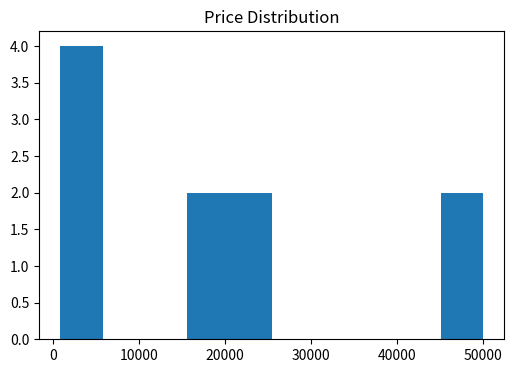
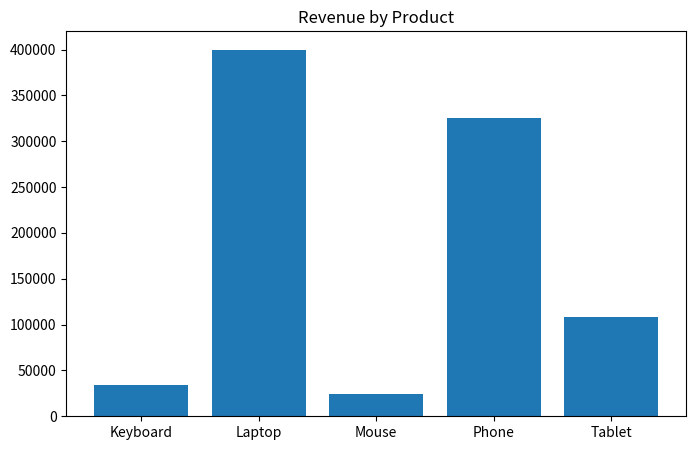
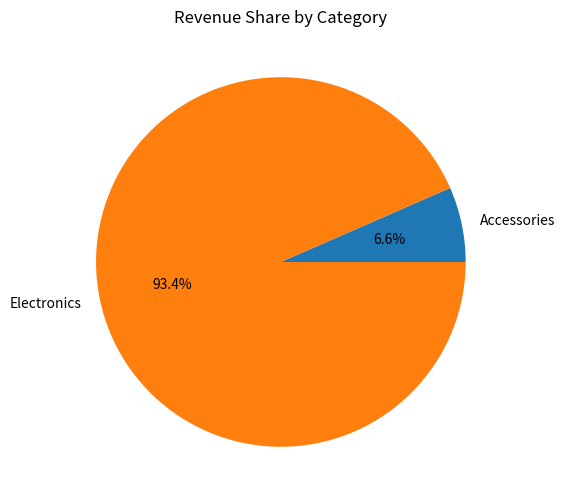
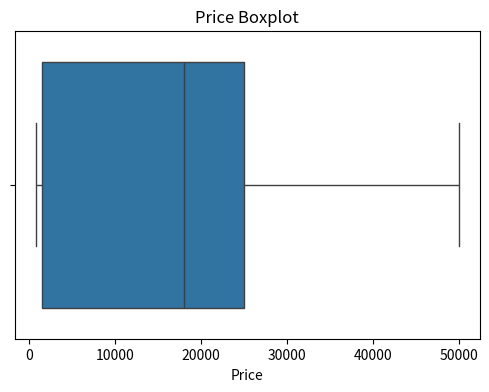
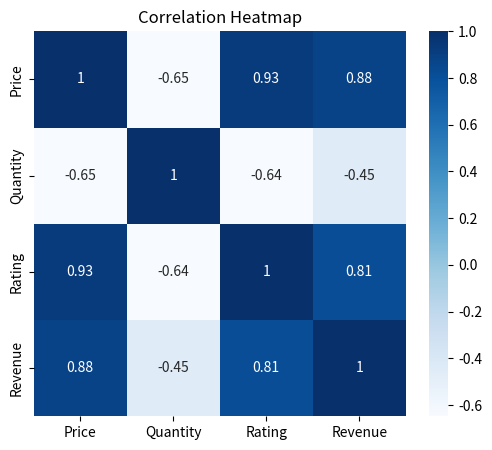

Source code (Python) for these figures, in order:
# ==========================================================
# E-COMMERCE SALES EXPLORATORY DATA ANALYSIS (Day 21)
# ==========================================================

import pandas as pd
import matplotlib.pyplot as plt
import seaborn as sns

data = {
    "Product":["Laptop","Phone","Tablet","Mouse","Keyboard","Laptop","Phone","Tablet","Mouse","Keyboard"],
    "Category":["Electronics","Electronics","Electronics","Accessories","Accessories","Electronics","Electronics","Electronics","Accessories","Accessories"],
    "Price":[50000,25000,18000,800,1500,50000,25000,18000,800,1500],
    "Quantity":[5,8,4,20,15,3,5,2,10,8],
    "Rating":[4.5,4.2,4.1,3.8,4.0,4.6,4.3,4.0,3.9,4.1],
    "City":["Delhi","Mumbai","Delhi","Lucknow","Delhi","Mumbai","Delhi","Lucknow","Delhi","Mumbai"]
}

df = pd.DataFrame(data)
df["Revenue"] = df["Price"] * df["Quantity"]

print("="*60)
print("E-COMMERCE SALES EDA")
print("="*60)
print(df)

print("\nShape:", df.shape)
print("\nColumns:", df.columns.tolist())
print("\nInfo:")
df.info()
print("\nDescribe:\n", df.describe())
print("\nMissing Values:\n", df.isnull().sum())
print("\nDuplicate Rows:", df.duplicated().sum())

print("\nMost Expensive Product:\n", df.loc[df["Price"].idxmax()])
print("\nCheapest Product:\n", df.loc[df["Price"].idxmin()])
print("\nHighest Revenue Product:\n", df.loc[df["Revenue"].idxmax()])
print("\nBest Rated Product:\n", df.loc[df["Rating"].idxmax()])

print("\nTotal Revenue:", df["Revenue"].sum())
print("Average Revenue:", round(df["Revenue"].mean(),2))
print("Average Rating:", round(df["Rating"].mean(),2))

print("\nRevenue by Category:\n", df.groupby("Category")["Revenue"].sum())
print("\nRevenue by City:\n", df.groupby("City")["Revenue"].sum())
print("\nRevenue by Product:\n", df.groupby("Product")["Revenue"].sum().sort_values(ascending=False))
print("\nCorrelation:\n", df.corr(numeric_only=True))

plt.figure(figsize=(6,4))
plt.hist(df["Price"])
plt.title("Price Distribution")
plt.show()

plt.figure(figsize=(8,5))
p = df.groupby("Product")["Revenue"].sum()
plt.bar(p.index, p.values)
plt.title("Revenue by Product")
plt.show()

plt.figure(figsize=(6,6))
c = df.groupby("Category")["Revenue"].sum()
plt.pie(c.values, labels=c.index, autopct="%1.1f%%")
plt.title("Revenue Share by Category")
plt.show()

plt.figure(figsize=(6,4))
sns.boxplot(x=df["Price"])
plt.title("Price Boxplot")
plt.show()

plt.figure(figsize=(6,5))
sns.heatmap(df.corr(numeric_only=True), annot=True, cmap="Blues")
plt.title("Correlation Heatmap")
plt.show()

print("\nBest Category:", c.idxmax())
print("Best City:", df.groupby("City")["Revenue"].sum().idxmax())
print("="*60)
print("EDA COMPLETED SUCCESSFULLY")
print("="*60)
